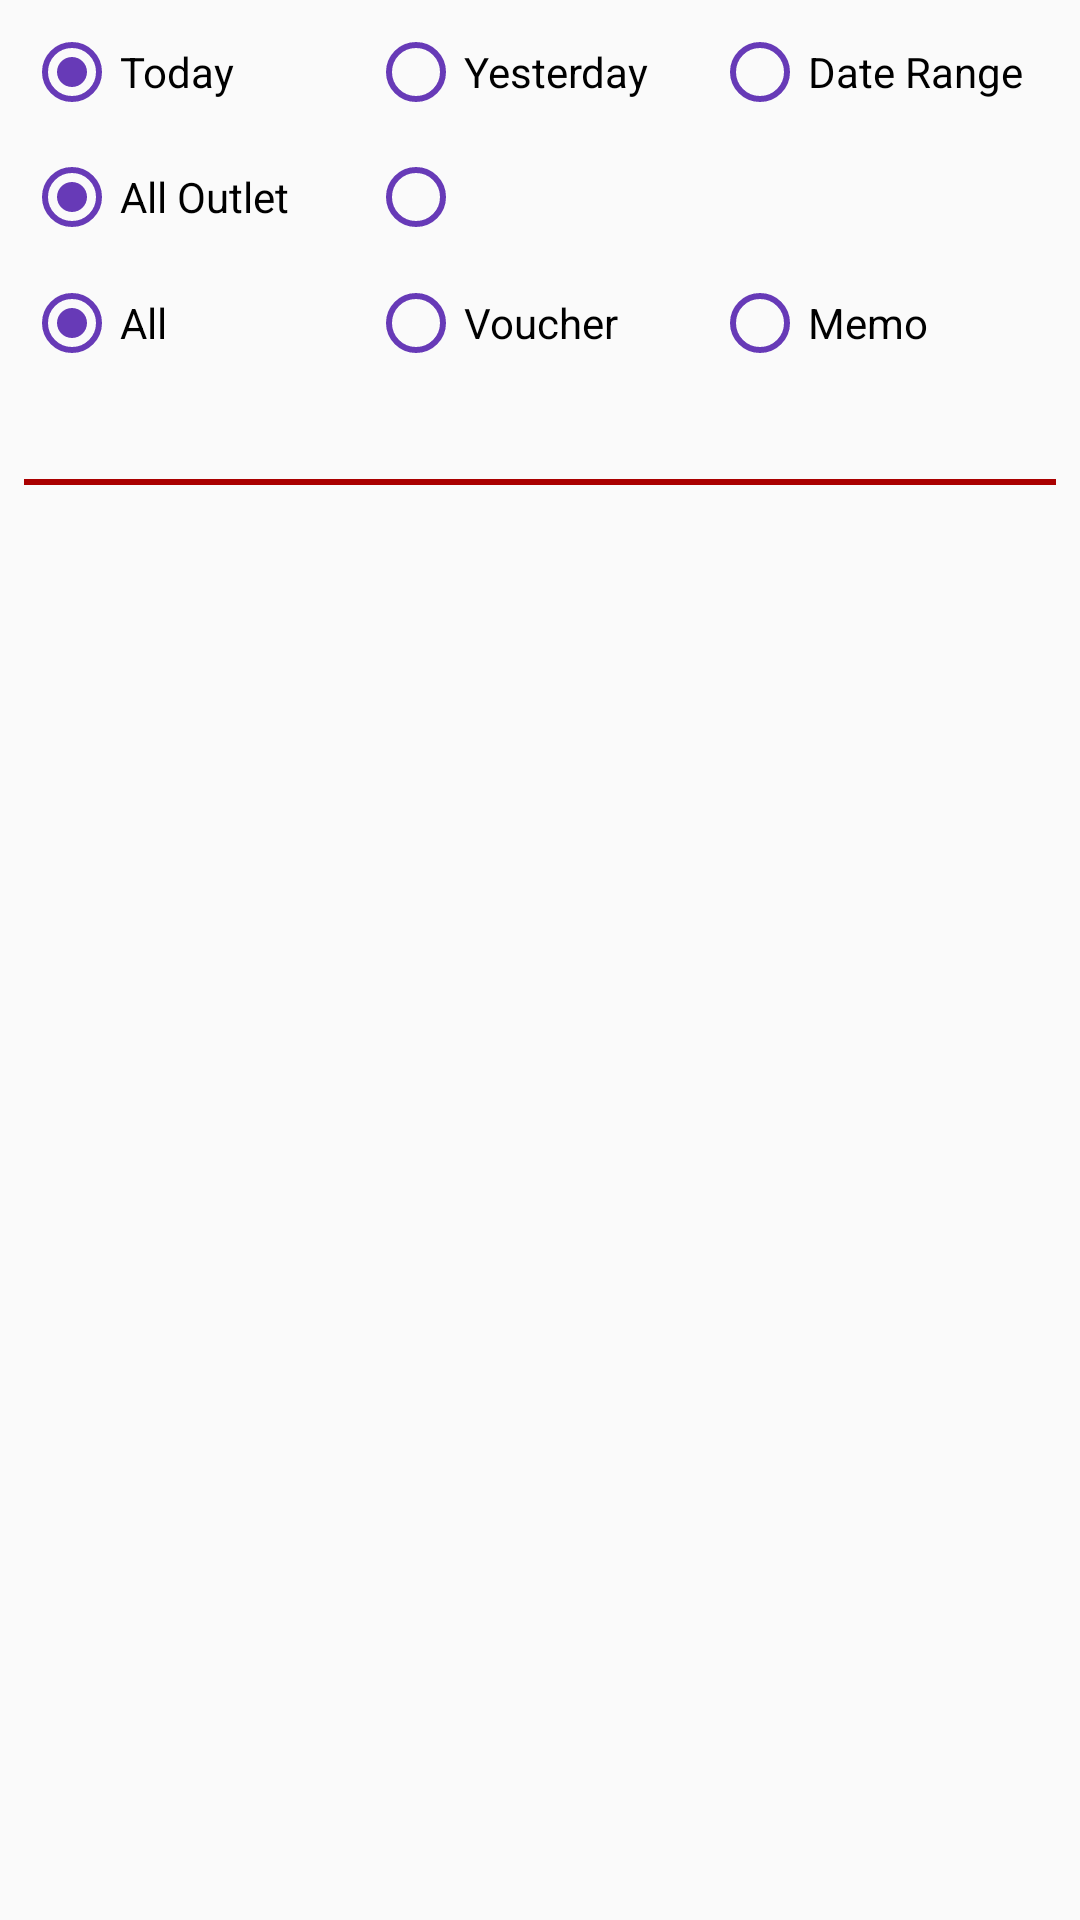

Here is an Android app screen rendered from its layout file. Give the layout XML and the strings, colors and styles it references.
<!-- AndroidManifest.xml: application theme AppTheme -->
<!-- res/layout/fragment_customize_report.xml -->
<LinearLayout xmlns:android="http://schemas.android.com/apk/res/android"
    xmlns:tools="http://schemas.android.com/tools"
    android:layout_width="match_parent"
    android:layout_height="match_parent"
    xmlns:app="http://schemas.android.com/apk/res-auto"
    android:orientation="vertical"
    android:padding="8dp"
    tools:context="com.adec.firebasestorekeeper.DetailFragment.CustomizeReportFragment">

    <LinearLayout
        android:layout_width="match_parent"
        android:layout_height="wrap_content"
        android:orientation="vertical"
        android:id="@+id/my_container">

        <RelativeLayout
            android:layout_width="match_parent"
            android:layout_height="wrap_content">
            <RadioGroup
                android:layout_width="match_parent"
                android:layout_height="wrap_content"
                android:id="@+id/rg_date"
                android:orientation="horizontal">

                <RadioButton
                    android:layout_width="0dp"
                    android:layout_height="wrap_content"
                    android:layout_weight="1"
                    android:buttonTint="@color/colorPrimary"
                    android:checked="true"
                    android:id="@+id/rad_today"
                    android:text="Today"/>

                <RadioButton
                    android:layout_width="0dp"
                    android:layout_height="wrap_content"
                    android:layout_weight="1"
                    android:buttonTint="@color/colorPrimary"
                    android:id="@+id/rad_yesterday"
                    android:text="Yesterday"/>

                <RadioButton
                    android:layout_width="0dp"
                    android:layout_height="wrap_content"
                    android:layout_weight="1"
                    android:buttonTint="@color/colorPrimary"
                    android:id="@+id/rad_date_range"
                    android:text="Date Range"/>



            </RadioGroup>
        </RelativeLayout>

        <LinearLayout
            android:layout_width="match_parent"
            android:layout_height="wrap_content"
            android:visibility="gone"
            android:id="@+id/date_container">

            <com.adec.firebasestorekeeper.CustomView.MyEditText
                android:padding="8dp"
                android:layout_width="0dp"
                android:layout_height="wrap_content"
                android:layout_weight="1"
                android:id="@+id/first_date"
                android:focusable="false"
                android:hint="First Date"/>
            <com.adec.firebasestorekeeper.CustomView.MyEditText
                android:padding="8dp"
                android:layout_width="0dp"
                android:layout_height="wrap_content"
                android:layout_weight="1"
                android:id="@+id/last_date"
                android:focusable="false"
                android:hint="Last Date"/>
        </LinearLayout>

        <LinearLayout
            android:layout_width="match_parent"
            android:layout_height="wrap_content"
            android:orientation="horizontal">
            <RadioGroup
                android:layout_width="0dp"
                android:layout_weight="2"
                android:layout_height="wrap_content"
                android:layout_gravity="center_vertical"
                android:id="@+id/rg_store"
                android:orientation="horizontal">

                <RadioButton
                    android:layout_width="0dp"
                    android:layout_height="wrap_content"
                    android:layout_weight="1"
                    android:buttonTint="@color/colorPrimary"
                    android:checked="true"
                    android:id="@+id/rad_all_store"
                    android:text="All Outlet"/>

                <RadioButton
                    android:layout_width="0dp"
                    android:layout_height="wrap_content"
                    android:layout_weight="1"
                    android:buttonTint="@color/colorPrimary"
                    android:id="@+id/rad_single_store"/>

            </RadioGroup>
            <com.jaredrummler.materialspinner.MaterialSpinner
                android:layout_width="0dp"
                android:layout_height="wrap_content"
                android:layout_weight="1"
                android:visibility="invisible"
                app:ms_text_color="@color/my_color"
                app:ms_dropdown_height="wrap_content"
                android:id="@+id/sp_store"/>
        </LinearLayout>

        <RadioGroup
            android:layout_width="match_parent"
            android:layout_height="wrap_content"
            android:id="@+id/rg_transaction"
            android:orientation="horizontal">

            <RadioButton
                android:layout_width="0dp"
                android:layout_height="wrap_content"
                android:layout_weight="1"
                android:buttonTint="@color/colorPrimary"
                android:checked="true"
                android:id="@+id/rad_all"
                android:text="All"/>

            <RadioButton
                android:layout_width="0dp"
                android:layout_height="wrap_content"
                android:layout_weight="1"
                android:buttonTint="@color/colorPrimary"
                android:id="@+id/rad_voucher"
                android:text="Voucher"/>

            <RadioButton
                android:layout_width="0dp"
                android:layout_height="wrap_content"
                android:layout_weight="1"
                android:buttonTint="@color/colorPrimary"
                android:id="@+id/rad_memo"
                android:text="Memo"/>



        </RadioGroup>



    </LinearLayout>

    <ImageView
        android:padding="4dp"
        android:layout_width="36dp"
        android:layout_height="36dp"
        android:layout_gravity="center_horizontal"
        android:id="@+id/expand_collapse"
        android:src="@drawable/collapse"/>

    <ImageView
        android:layout_width="match_parent"
        android:layout_height="wrap_content"
        android:src="@drawable/container_divider"/>

    <android.support.v7.widget.RecyclerView
        android:layout_marginTop="10dp"
        android:layout_width="match_parent"
        android:layout_height="wrap_content"
        android:id="@+id/rv_transaction">

    </android.support.v7.widget.RecyclerView>





</LinearLayout>
<!-- resources referenced by this layout -->
<resources>
  <color name="colorPrimary">#673AB7</color>
  <color name="my_color">#048ff2</color>
  <!-- drawable container_divider (drawable) -->
  <?xml version="1.0" encoding="utf-8"?>
  <shape xmlns:android="http://schemas.android.com/apk/res/android">
      <size android:height="2dp"/>
      <solid android:color="#aa0000"/>
  </shape>
  <style name="AppTheme" parent="MyMaterialTheme.Base">
          
          <item name="colorPrimary">@color/colorPrimary</item>
          <item name="colorPrimaryDark">@color/colorPrimaryDark</item>
          <item name="colorAccent">@color/colorAccent</item>
          <item name="android:dialogTheme">@style/CustomDialog</item>
      </style>
  <style name="MyMaterialTheme.Base" parent="Theme.AppCompat.Light.NoActionBar">
          <item name="windowNoTitle">true</item>
          <item name="windowActionBar">false</item>
          <item name="colorPrimary">@color/colorPrimary</item>
          <item name="colorPrimaryDark">@color/colorPrimaryDark</item>
          <item name="colorAccent">@color/colorAccent</item>
          <item name="drawerArrowStyle">@style/DrawerArrowStyle</item>
          <item name="colorControlNormal">@color/text_color_white</item>
      </style>
  <color name="colorPrimaryDark">#512DA8</color>
  <color name="colorAccent">#FF4081</color>
  <style name="CustomDialog" parent="@style/Theme.AppCompat.Light.Dialog">
          <item name="android:windowNoTitle">false</item>
      </style>
  <style name="DrawerArrowStyle" parent="@style/Widget.AppCompat.DrawerArrowToggle">
          <item name="spinBars">true</item>
          <item name="color">@android:color/white</item>
      </style>
  <color name="text_color_white">#FFFFFF</color>
</resources>
